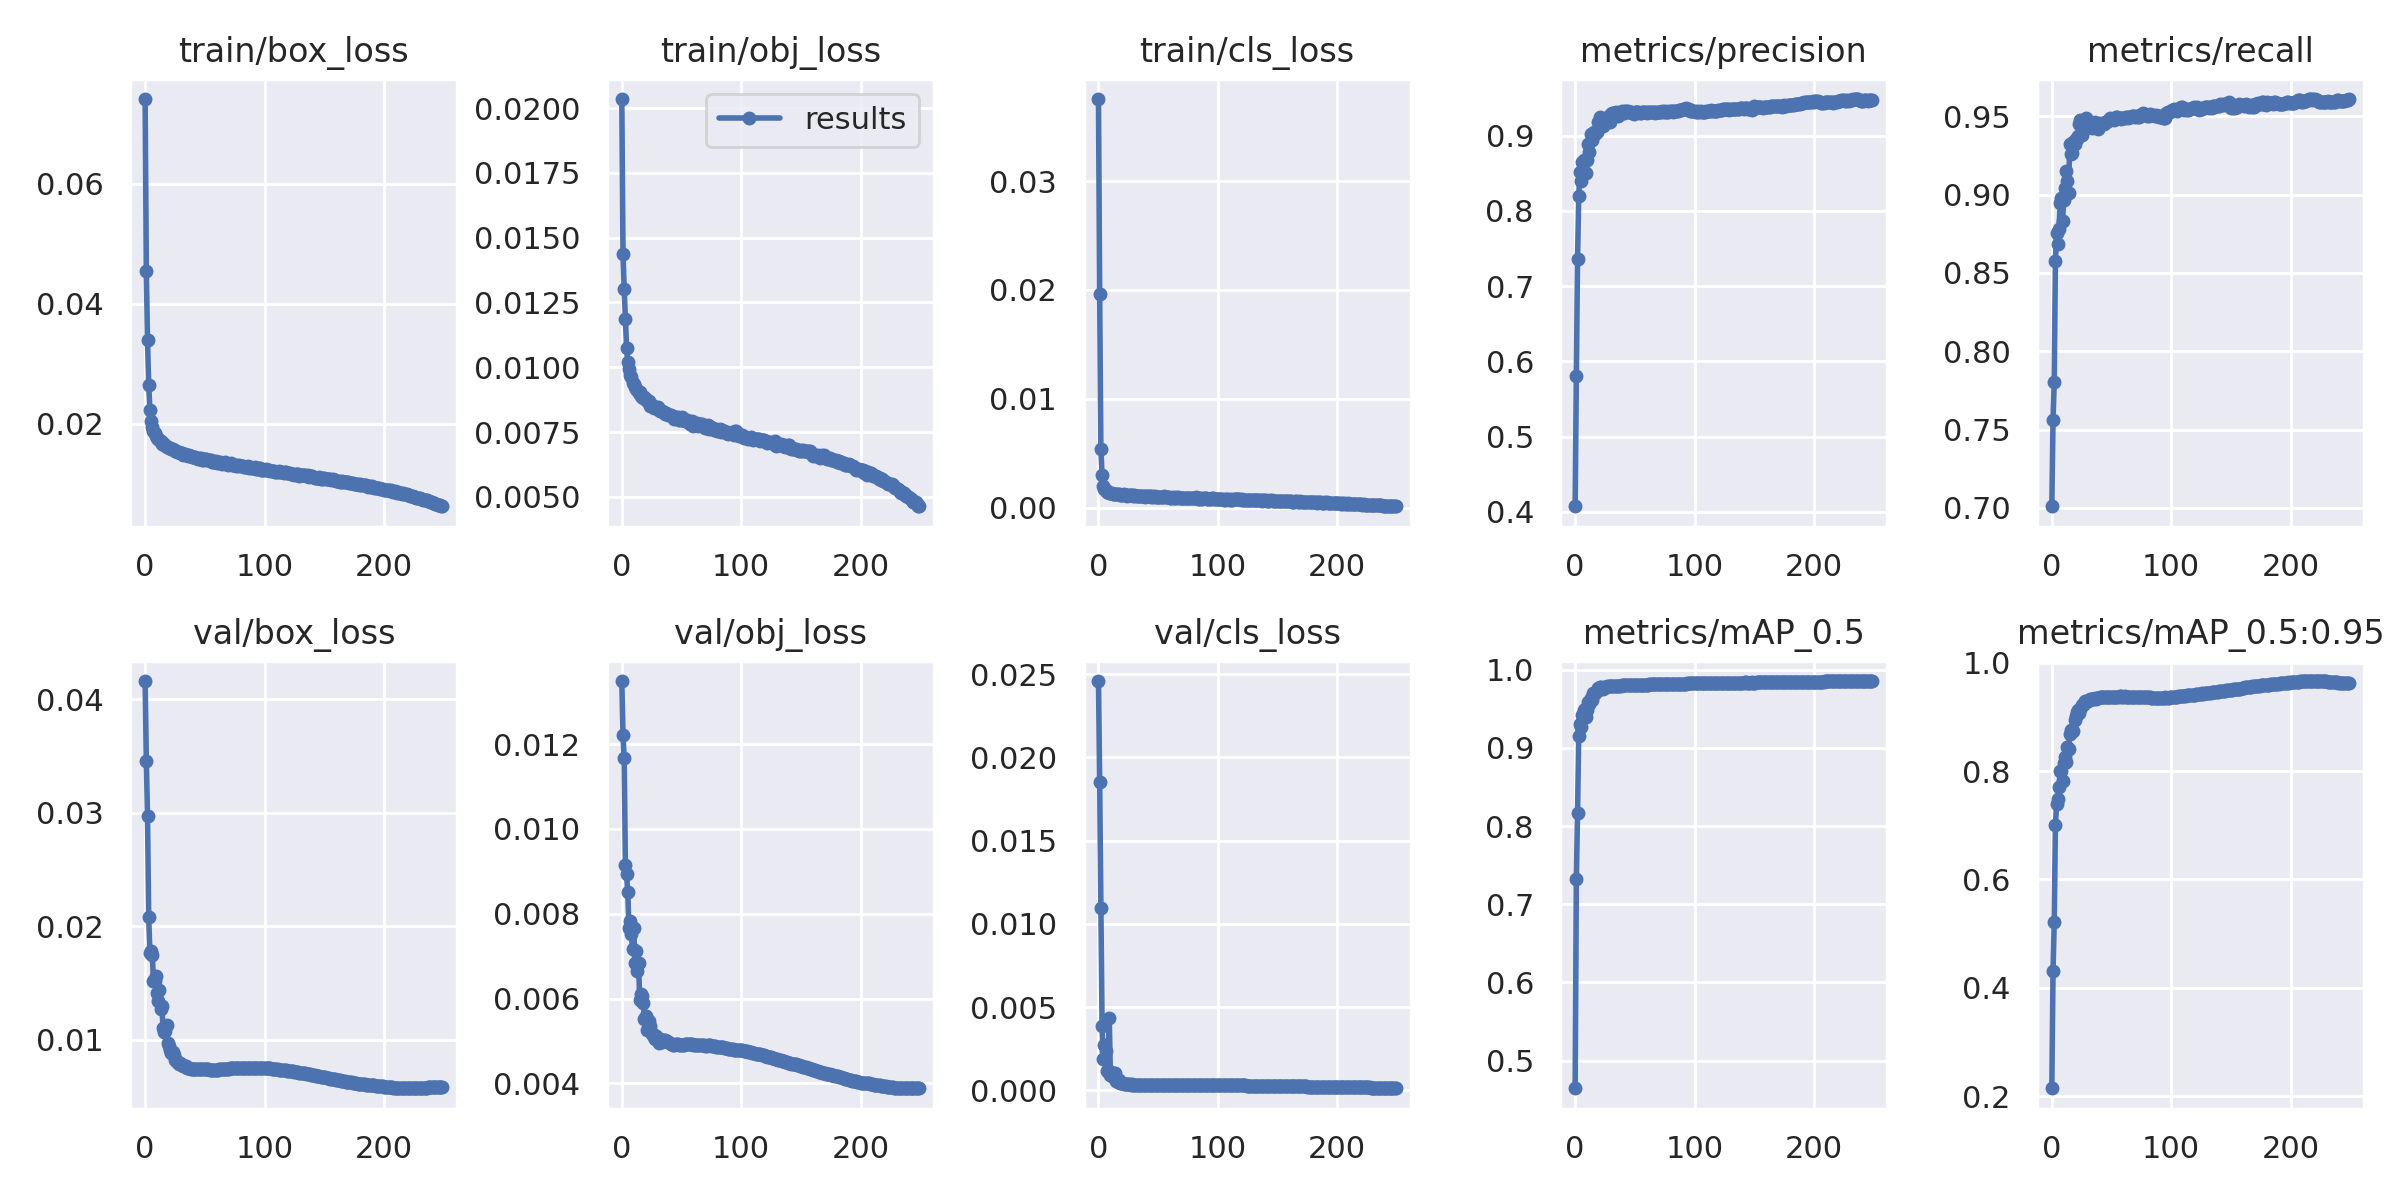

Data behind this chart, as committed beside it:
epoch, train/box_loss, train/obj_loss, train/cls_loss, metrics/precision, metrics/recall, metrics/mAP_0.5, metrics/mAP_0.5:0.95, val/box_loss, val/obj_loss, val/cls_loss, x/lr0, x/lr1, x/lr2
0, 0.07408, 0.02035, 0.03753, 0.4074, 0.7011, 0.4646, 0.2151, 0.04161, 0.01349, 0.02459, 0.08355, 0.002591, 0.002591
1, 0.04544, 0.01437, 0.01959, 0.5802, 0.7561, 0.7319, 0.4306, 0.03458, 0.01222, 0.01852, 0.04488, 0.005168, 0.005168
2, 0.03391, 0.01302, 0.005357, 0.7356, 0.7801, 0.8166, 0.521, 0.02974, 0.01167, 0.01095, 0.007629, 0.007629, 0.007629
3, 0.02649, 0.01188, 0.003019, 0.82, 0.8574, 0.9152, 0.7009, 0.02079, 0.009147, 0.003861, 0.007629, 0.007629, 0.007629
4, 0.02222, 0.01073, 0.001961, 0.8513, 0.8753, 0.9304, 0.7389, 0.01763, 0.008937, 0.001866, 0.007599, 0.007599, 0.007599
5, 0.02043, 0.01018, 0.001706, 0.8397, 0.8684, 0.9267, 0.7476, 0.01781, 0.008517, 0.002713, 0.007569, 0.007569, 0.007569
6, 0.01949, 0.009936, 0.001573, 0.8646, 0.8782, 0.942, 0.7702, 0.01746, 0.007652, 0.002373, 0.007539, 0.007539, 0.007539
7, 0.01871, 0.009685, 0.001422, 0.8683, 0.8947, 0.9479, 0.8007, 0.01521, 0.007827, 0.001183, 0.007508, 0.007508, 0.007508
8, 0.01846, 0.009615, 0.001407, 0.8659, 0.8977, 0.9495, 0.7993, 0.01513, 0.007511, 0.001207, 0.007478, 0.007478, 0.007478
9, 0.01802, 0.009409, 0.001382, 0.8502, 0.8835, 0.9398, 0.7816, 0.01561, 0.007175, 0.004379, 0.007448, 0.007448, 0.007448
10, 0.0176, 0.009346, 0.001319, 0.8677, 0.8969, 0.949, 0.8145, 0.01415, 0.007669, 0.000916, 0.007417, 0.007417, 0.007417
11, 0.01742, 0.009226, 0.001301, 0.8887, 0.9042, 0.9582, 0.8266, 0.01338, 0.006843, 0.0008821, 0.007387, 0.007387, 0.007387
12, 0.01724, 0.009168, 0.00125, 0.8777, 0.9153, 0.9567, 0.816, 0.01439, 0.007123, 0.0008481, 0.007357, 0.007357, 0.007357
13, 0.01716, 0.009121, 0.001275, 0.9018, 0.9087, 0.9644, 0.8452, 0.01274, 0.006654, 0.001063, 0.007326, 0.007326, 0.007326
14, 0.01664, 0.009023, 0.001274, 0.8938, 0.9013, 0.9612, 0.8403, 0.01295, 0.006843, 0.001056, 0.007296, 0.007296, 0.007296
15, 0.01677, 0.009032, 0.001243, 0.9004, 0.9325, 0.9702, 0.8688, 0.01104, 0.005965, 0.000573, 0.007266, 0.007266, 0.007266
16, 0.01645, 0.008893, 0.00122, 0.9047, 0.9261, 0.9696, 0.8763, 0.01069, 0.006109, 0.0005037, 0.007235, 0.007235, 0.007235
17, 0.01637, 0.008863, 0.001224, 0.9023, 0.9263, 0.9703, 0.8765, 0.01079, 0.006048, 0.000597, 0.007205, 0.007205, 0.007205
18, 0.01616, 0.008793, 0.001183, 0.905, 0.9339, 0.9727, 0.8731, 0.01127, 0.005888, 0.0004571, 0.007175, 0.007175, 0.007175
19, 0.01616, 0.008851, 0.001194, 0.9182, 0.9325, 0.9767, 0.8942, 0.009689, 0.005517, 0.0004483, 0.007144, 0.007144, 0.007144
20, 0.01589, 0.008757, 0.00114, 0.9164, 0.9352, 0.9752, 0.9011, 0.009401, 0.005586, 0.0004511, 0.007114, 0.007114, 0.007114
21, 0.01591, 0.00868, 0.001205, 0.925, 0.9355, 0.9778, 0.9086, 0.009093, 0.005253, 0.0004019, 0.007084, 0.007084, 0.007084
22, 0.01576, 0.008684, 0.001163, 0.9236, 0.9375, 0.9782, 0.9133, 0.008792, 0.00528, 0.0003904, 0.007053, 0.007053, 0.007053
23, 0.01577, 0.008683, 0.001155, 0.9131, 0.945, 0.9756, 0.9073, 0.008871, 0.005479, 0.0003956, 0.007023, 0.007023, 0.007023
24, 0.01555, 0.008507, 0.001105, 0.9156, 0.9477, 0.9768, 0.9141, 0.008659, 0.005363, 0.0003909, 0.006993, 0.006993, 0.006993
25, 0.01548, 0.008526, 0.001153, 0.9205, 0.9381, 0.9775, 0.9222, 0.00823, 0.005169, 0.0003778, 0.006963, 0.006963, 0.006963
26, 0.01538, 0.008508, 0.00112, 0.9241, 0.9415, 0.978, 0.9226, 0.008198, 0.005169, 0.0003597, 0.006932, 0.006932, 0.006932
27, 0.01522, 0.008429, 0.001129, 0.9236, 0.9439, 0.9788, 0.9263, 0.008044, 0.005099, 0.0003396, 0.006902, 0.006902, 0.006902
28, 0.01525, 0.008477, 0.001136, 0.9267, 0.943, 0.9793, 0.93, 0.007824, 0.005049, 0.0003582, 0.006872, 0.006872, 0.006872
29, 0.01517, 0.008439, 0.001072, 0.9184, 0.9488, 0.9786, 0.9272, 0.007975, 0.005122, 0.0003522, 0.006841, 0.006841, 0.006841
30, 0.0151, 0.008464, 0.001119, 0.9283, 0.9434, 0.9795, 0.9296, 0.007838, 0.005051, 0.0003444, 0.006811, 0.006811, 0.006811
31, 0.01506, 0.008352, 0.001048, 0.9304, 0.9436, 0.9798, 0.9305, 0.007734, 0.004953, 0.000347, 0.006781, 0.006781, 0.006781
32, 0.01484, 0.008297, 0.001104, 0.9296, 0.9445, 0.9796, 0.9322, 0.007665, 0.005047, 0.0003483, 0.00675, 0.00675, 0.00675
33, 0.01497, 0.008325, 0.001075, 0.9287, 0.9461, 0.9796, 0.9325, 0.007639, 0.004996, 0.000341, 0.00672, 0.00672, 0.00672
34, 0.01482, 0.00832, 0.00107, 0.931, 0.9429, 0.9797, 0.9323, 0.00767, 0.004965, 0.0003363, 0.00669, 0.00669, 0.00669
35, 0.01483, 0.008279, 0.001086, 0.9283, 0.9435, 0.9793, 0.9337, 0.007532, 0.005012, 0.0003285, 0.006659, 0.006659, 0.006659
36, 0.01462, 0.008208, 0.00104, 0.9262, 0.9465, 0.979, 0.9337, 0.007522, 0.005025, 0.0003308, 0.006629, 0.006629, 0.006629
37, 0.01471, 0.008237, 0.001027, 0.9293, 0.9452, 0.9793, 0.9334, 0.007517, 0.005002, 0.0003333, 0.006599, 0.006599, 0.006599
38, 0.01463, 0.008204, 0.001024, 0.9308, 0.945, 0.9796, 0.9349, 0.007425, 0.004988, 0.0003398, 0.006568, 0.006568, 0.006568
39, 0.01443, 0.008163, 0.0009952, 0.9333, 0.9421, 0.9798, 0.9349, 0.007435, 0.004983, 0.0003392, 0.006538, 0.006538, 0.006538
40, 0.01449, 0.008145, 0.001046, 0.9306, 0.9456, 0.9802, 0.9363, 0.007374, 0.004946, 0.000338, 0.006508, 0.006508, 0.006508
41, 0.01445, 0.008172, 0.001082, 0.9306, 0.9451, 0.9803, 0.9364, 0.007382, 0.004932, 0.0003327, 0.006478, 0.006478, 0.006478
42, 0.01437, 0.008134, 0.001036, 0.9324, 0.945, 0.9804, 0.936, 0.007418, 0.004923, 0.0003295, 0.006447, 0.006447, 0.006447
43, 0.01428, 0.008092, 0.001035, 0.9322, 0.9455, 0.9804, 0.9362, 0.007409, 0.004909, 0.0003301, 0.006417, 0.006417, 0.006417
44, 0.01408, 0.008009, 0.0009462, 0.9326, 0.9452, 0.9804, 0.9363, 0.007396, 0.00491, 0.0003308, 0.006387, 0.006387, 0.006387
45, 0.01426, 0.008082, 0.001027, 0.9312, 0.9461, 0.9803, 0.9358, 0.007419, 0.00493, 0.0003295, 0.006356, 0.006356, 0.006356
46, 0.01417, 0.008028, 0.00101, 0.9314, 0.947, 0.9803, 0.9359, 0.007425, 0.004932, 0.0003287, 0.006326, 0.006326, 0.006326
47, 0.01422, 0.008073, 0.001037, 0.9321, 0.9468, 0.9804, 0.9356, 0.007433, 0.004936, 0.0003276, 0.006296, 0.006296, 0.006296
48, 0.01395, 0.007971, 0.0009658, 0.9299, 0.9477, 0.9804, 0.9359, 0.007425, 0.004914, 0.0003279, 0.006265, 0.006265, 0.006265
49, 0.01387, 0.007968, 0.0009789, 0.9294, 0.9487, 0.9805, 0.9364, 0.007401, 0.004912, 0.0003273, 0.006235, 0.006235, 0.006235
50, 0.01411, 0.008068, 0.001005, 0.9311, 0.9483, 0.9806, 0.9365, 0.007389, 0.004906, 0.0003279, 0.006205, 0.006205, 0.006205
51, 0.01411, 0.007968, 0.001006, 0.9311, 0.9483, 0.9806, 0.9364, 0.007381, 0.004908, 0.000328, 0.006175, 0.006175, 0.006175
52, 0.01388, 0.007954, 0.000941, 0.9316, 0.9478, 0.9806, 0.9363, 0.007383, 0.004914, 0.0003279, 0.006144, 0.006144, 0.006144
53, 0.01387, 0.007943, 0.0009897, 0.9313, 0.9485, 0.9806, 0.9366, 0.007374, 0.004916, 0.0003282, 0.006114, 0.006114, 0.006114
54, 0.01388, 0.007922, 0.0009428, 0.9305, 0.9493, 0.9806, 0.9373, 0.007348, 0.004918, 0.0003284, 0.006084, 0.006084, 0.006084
55, 0.01395, 0.007961, 0.001054, 0.9307, 0.9494, 0.9807, 0.9373, 0.007348, 0.004926, 0.000328, 0.006053, 0.006053, 0.006053
56, 0.01367, 0.007902, 0.000961, 0.9308, 0.949, 0.9807, 0.9372, 0.007359, 0.004921, 0.0003284, 0.006023, 0.006023, 0.006023
57, 0.01365, 0.007828, 0.0009473, 0.9312, 0.9487, 0.9808, 0.9376, 0.007346, 0.004917, 0.0003276, 0.005993, 0.005993, 0.005993
58, 0.0136, 0.007826, 0.0009285, 0.9314, 0.9483, 0.9808, 0.9377, 0.007338, 0.004917, 0.0003269, 0.005962, 0.005962, 0.005962
59, 0.0138, 0.007924, 0.0009853, 0.9313, 0.9487, 0.9809, 0.9372, 0.007355, 0.004917, 0.0003268, 0.005932, 0.005932, 0.005932
... 190 more rows
